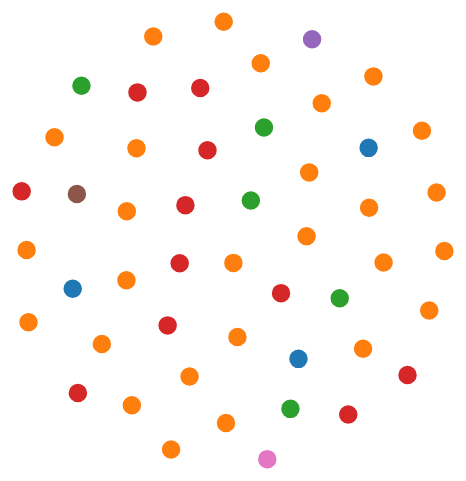
D3 v3 page, settled after 480 driven frames (8 s of simulated time); the page loaded 1 data file(s).



var width = 1900,
    height = 1000;

var color = d3.scale.category10();

var force = d3.layout.force()
    .charge(-130)
    .linkDistance(50)
    .size([width, height]);

var svg = d3.select("body").append("svg")
    .attr("width", width)
    .attr("height", height);

d3.json("qlets_xfg_g_kw.json", function(error, graph) {
  force
      .nodes(graph.nodes)
      .links(graph.links)
      .start();

  var link = svg.selectAll(".link")
      .data(graph.links)
    .enter().append("line")
      .attr("class", "link")
      .style("stroke-width", function(d) { return Math.sqrt(d.value); });

  var node = svg.selectAll(".node")
      .data(graph.nodes)
    .enter().append("circle")
      .attr("class", "node")
      .attr("r", 10)
      .style("fill", function(d) { return color(d.group); })
      .call(force.drag);

  node.append("title")
      .text(function(d) { return d.name; });

  force.on("tick", function() {
    link.attr("x1", function(d) { return d.source.x; })
        .attr("y1", function(d) { return d.source.y; })
        .attr("x2", function(d) { return d.target.x; })
        .attr("y2", function(d) { return d.target.y; });

    node.attr("cx", function(d) { return d.x; })
        .attr("cy", function(d) { return d.y; });
  });
});



### data: qlets_xfg_g_kw.json
{
 "nodes": [
  {
   "name": "DGdecompS",
   "group": 3
  },
  {
   "name": "Eulerscheme",
   "group": 0
  },
  {
   "name": "IBTbc",
   "group": 0
  },
  {
   "name": "IBTblackscholes",
   "group": 0
  },
  {
   "name": "IBTcrr",
   "group": 0
  },
  {
   "name": "IBTdk",
   "group": 0
  },
  {
   "name": "IBTimpliedvola",
   "group": 0
  },
  {
   "name": "IBTlocsigma",
   "group": 0
  },
  "... 41 more items"
 ],
 "links": []
}